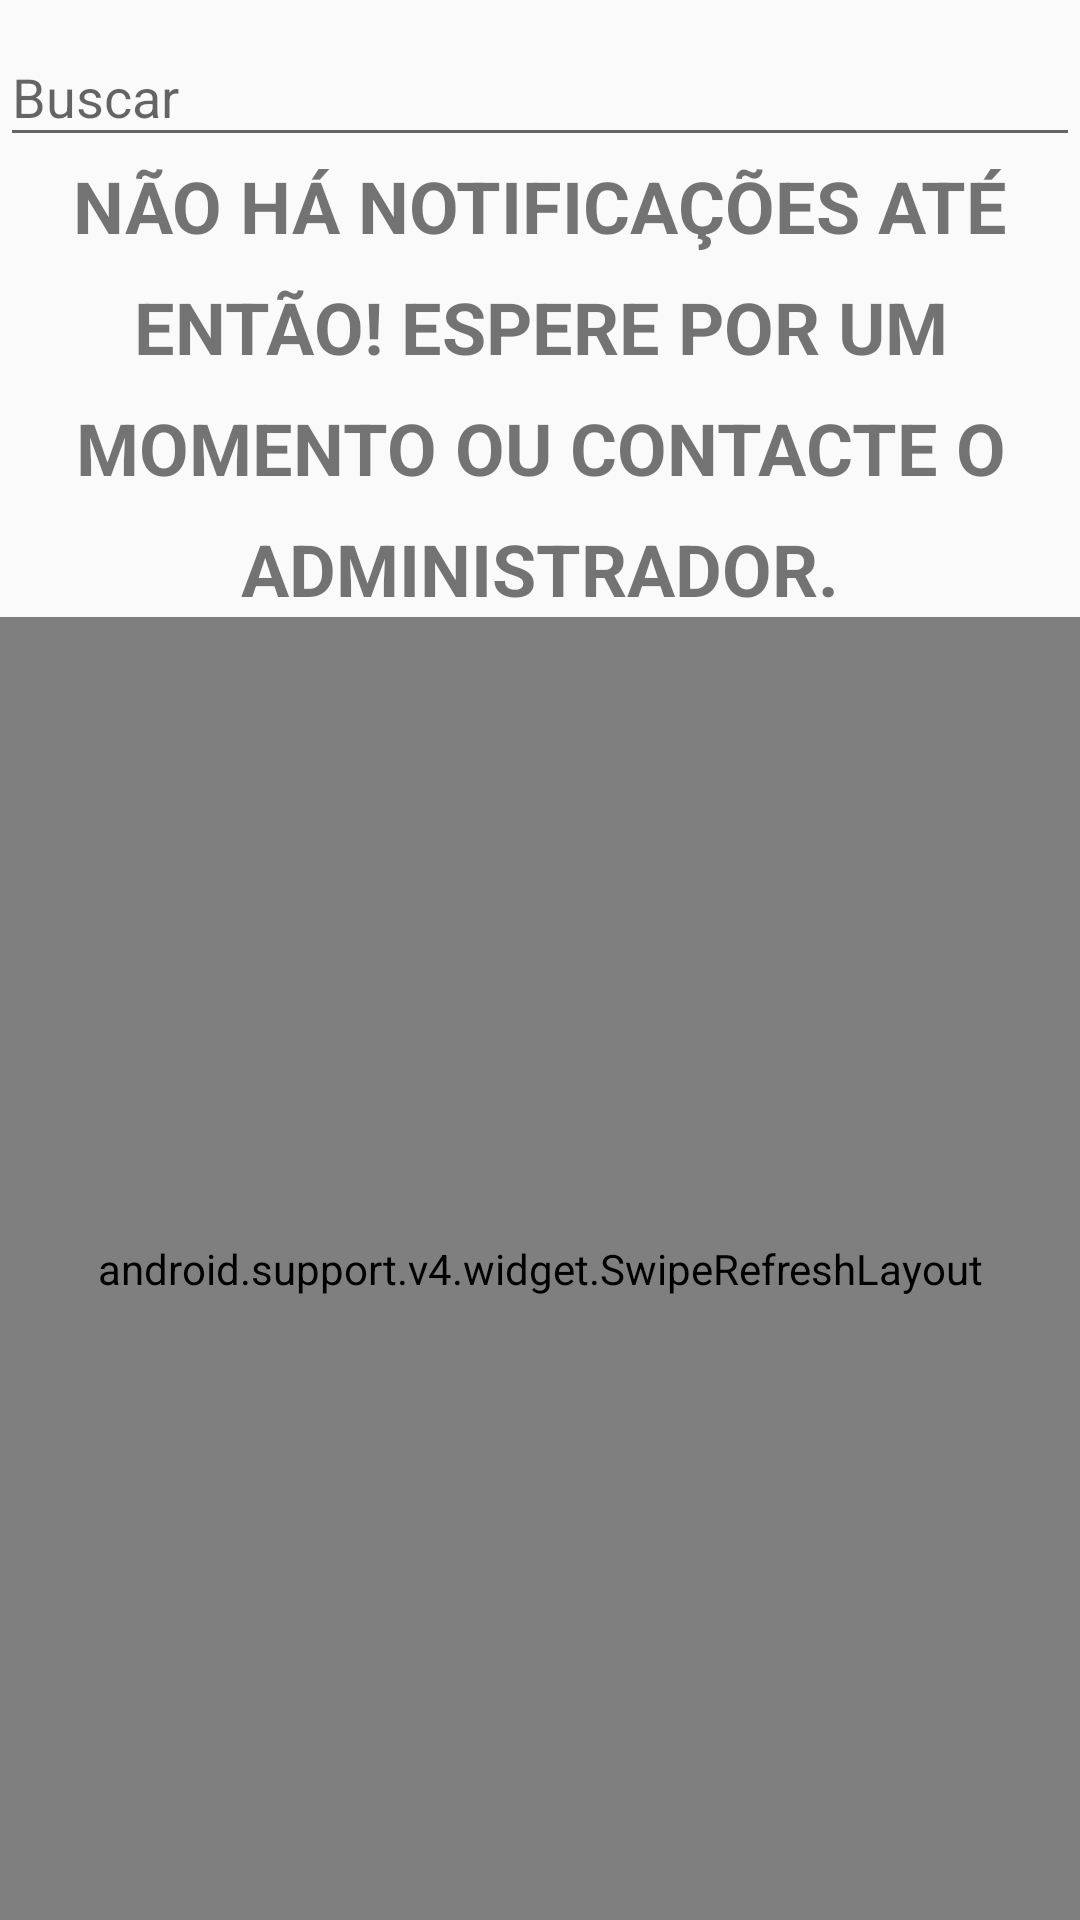

Layout XML and referenced resources for this Android screen:
<!-- AndroidManifest.xml: application theme AppTheme -->
<!-- res/layout/activity_lista_notification.xml -->
<?xml version="1.0" encoding="utf-8"?>
<LinearLayout xmlns:android="http://schemas.android.com/apk/res/android"
    android:id="@+id/coordinator_layout_notification"
    android:layout_width="match_parent"
    android:layout_height="match_parent"
    android:orientation="vertical">

    <android.support.design.widget.TextInputLayout
        android:id="@+id/txtFindNotification"
        android:layout_width="match_parent"
        android:layout_height="wrap_content">

        <EditText
            android:id="@+id/edtFindNotification"
            android:layout_width="match_parent"
            android:layout_height="wrap_content"
            android:scrollbars="vertical"
            android:hint="@string/find"
            />
    </android.support.design.widget.TextInputLayout>

    <TextView
        android:id="@+id/txtNotificationEmpty"
        android:layout_width="match_parent"
        android:layout_height="wrap_content"
        android:hint="@string/nothingNotification"
        android:lineSpacingExtra="12sp"
        android:text="@string/nothingNotification"
        android:textAlignment="center"
        android:textAllCaps="true"
        android:textSize="24sp"
        android:textStyle="bold"
        android:visibility="visible" />

    <LinearLayout
        android:layout_width="match_parent"
        android:layout_height="match_parent"
        android:weightSum="10"
        android:orientation="vertical">

        <android.support.v4.widget.SwipeRefreshLayout
            xmlns:android="http://schemas.android.com/apk/res/android"
            android:id="@+id/swipe_notification"
            android:layout_width="match_parent"
            android:layout_height="match_parent">
            <android.support.v7.widget.RecyclerView
                android:id="@+id/recyclerListNotification"
                android:layout_width="match_parent"
                android:layout_height="match_parent"
                android:scrollbars="vertical"
                android:layout_weight="9"/>
        </android.support.v4.widget.SwipeRefreshLayout>

        <Button
            android:id="@+id/btnEndNotification"
            android:layout_width="match_parent"
            android:text="Voltar"
            android:layout_weight="1"
            android:layout_height="wrap_content" />

    </LinearLayout>

</LinearLayout>
<!-- resources referenced by this layout -->
<resources>
  <string name="find">Buscar</string>
  <string name="nothingNotification">Não há notificações até então! Espere por um momento ou contacte o administrador.</string>
  <style name="AppTheme" parent="Theme.AppCompat.Light.DarkActionBar">
          
          <item name="colorPrimary">@color/colorPrimary</item>
          <item name="colorPrimaryDark">@color/colorPrimaryDark</item>
          <item name="colorAccent">@color/colorAccent</item>
      </style>
  <color name="colorPrimary">#3F51B5</color>
  <color name="colorPrimaryDark">#303F9F</color>
  <color name="colorAccent">#FF4081</color>
</resources>
